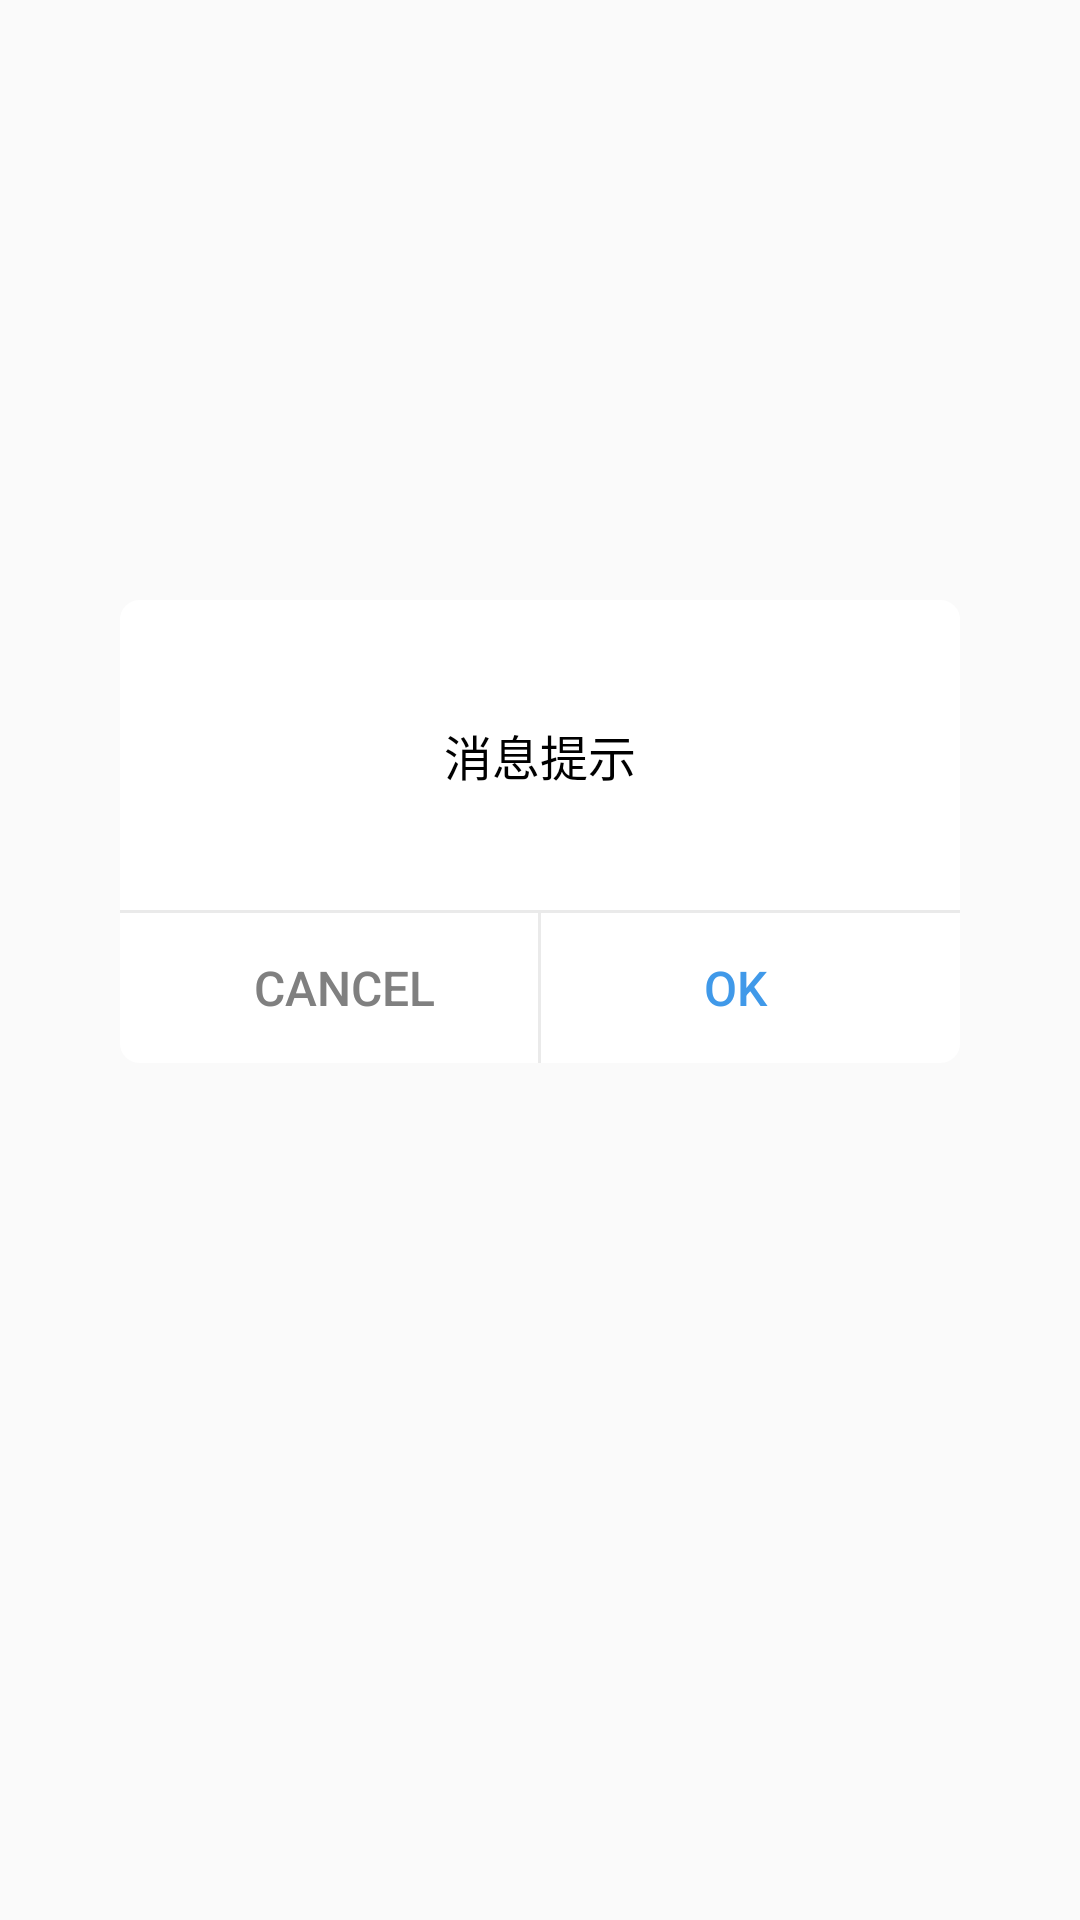

Reconstruct the res/layout file that produces this screen, plus the resources it refers to.
<!-- AndroidManifest.xml: application theme AppTheme -->
<!-- res/layout/module_mydialog_center.xml -->
<?xml version="1.0" encoding="utf-8"?>
<RelativeLayout xmlns:android="http://schemas.android.com/apk/res/android"
    android:layout_width="match_parent"
    android:layout_height="match_parent">

    <RelativeLayout
        android:layout_width="match_parent"
        android:layout_height="wrap_content"
        android:layout_marginLeft="40dp"
        android:layout_marginRight="40dp"
        android:layout_marginTop="200dp"
        android:background="@drawable/module_mydialog_bg"
        android:orientation="vertical">

        <RelativeLayout
            android:id="@+id/message_re"
            android:layout_width="match_parent"
            android:layout_height="wrap_content">

            <LinearLayout
                android:layout_width="wrap_content"
                android:layout_height="wrap_content"
                android:layout_centerInParent="true"
                android:layout_marginBottom="40dp"
                android:layout_marginTop="40dp"
                android:orientation="vertical">

                <TextView
                    android:id="@+id/message"
                    android:layout_width="wrap_content"
                    android:layout_height="wrap_content"
                    android:drawableLeft="@mipmap/module_mydialog_fault"
                    android:drawablePadding="@dimen/size_5"
                    android:gravity="center_vertical"
                    android:text="消息提示"
                    android:textColor="@color/black"
                    android:textSize="@dimen/font_size_16" />
            </LinearLayout>

        </RelativeLayout>

        <View
            android:id="@+id/view"
            android:layout_width="match_parent"
            android:layout_height="1dp"
            android:layout_below="@+id/message_re"
            android:background="@color/lineColor" />

        <LinearLayout
            android:layout_width="match_parent"
            android:layout_height="50dp"
            android:layout_below="@+id/view"
            android:orientation="horizontal">

            <Button
                android:id="@+id/no"
                android:layout_width="0dp"
                android:layout_height="match_parent"
                android:layout_marginLeft="10dp"
                android:layout_weight="1"
                android:background="@null"
                android:gravity="center"
                android:singleLine="true"
                android:text="Cancel"
                android:textColor="@color/grey"
                android:textSize="16sp" />

            <View
                android:id="@+id/view_dialog"
                android:layout_width="1dp"
                android:layout_height="match_parent"
                android:background="@color/lineColor" />

            <Button
                android:id="@+id/yes"
                android:layout_width="0dp"
                android:layout_height="match_parent"
                android:layout_marginRight="10dp"
                android:layout_weight="1"
                android:background="@null"
                android:gravity="center"
                android:singleLine="true"
                android:text="OK"
                android:textColor="@color/title_bg"
                android:textSize="16sp" />
        </LinearLayout>
    </RelativeLayout>

</RelativeLayout>
<!-- resources referenced by this layout -->
<resources>
  <color name="black">#000000</color>
  <color name="grey">#808080</color>
  <color name="lineColor">#eaeaea</color>
  <color name="title_bg">#4099e9</color>
  <dimen name="font_size_16">16sp</dimen>
  <dimen name="size_5">5dp</dimen>
  <!-- drawable module_mydialog_bg (drawable) -->
  <?xml version="1.0" encoding="utf-8"?>
  <shape xmlns:android="http://schemas.android.com/apk/res/android">
  
  
      //圆角
      <corners
          android:radius="@dimen/font_size_6"/>
  
      //内部填充颜色
      <solid
          android:color="@color/white"/>
  
      //边框颜色
      <stroke
          android:color="@color/white"
          android:width="@dimen/size_1"/>
  
  </shape>
  <style name="AppTheme" parent="Theme.AppCompat.Light.DarkActionBar">
  
          
          <item name="colorPrimaryDark">@color/transLucent</item>
  
          
          <item name="windowNoTitle">true</item>
          <item name="windowActionBar">false</item>
          
          <item name="toolbarStyle">@style/MyToolbar</item>
          
          <item name="android:screenOrientation">portrait</item>
          
          <item name="android:configChanges">orientation|keyboardHidden|screenSize</item>
      </style>
  <dimen name="font_size_6">6sp</dimen>
  <color name="white">#FFFFFF</color>
  <dimen name="size_1">1dp</dimen>
  <color name="transLucent">#60000000</color>
  <style name="MyToolbar" parent="Widget.AppCompat.Toolbar">
          <item name="contentInsetStart">0dp</item>
      </style>
</resources>
